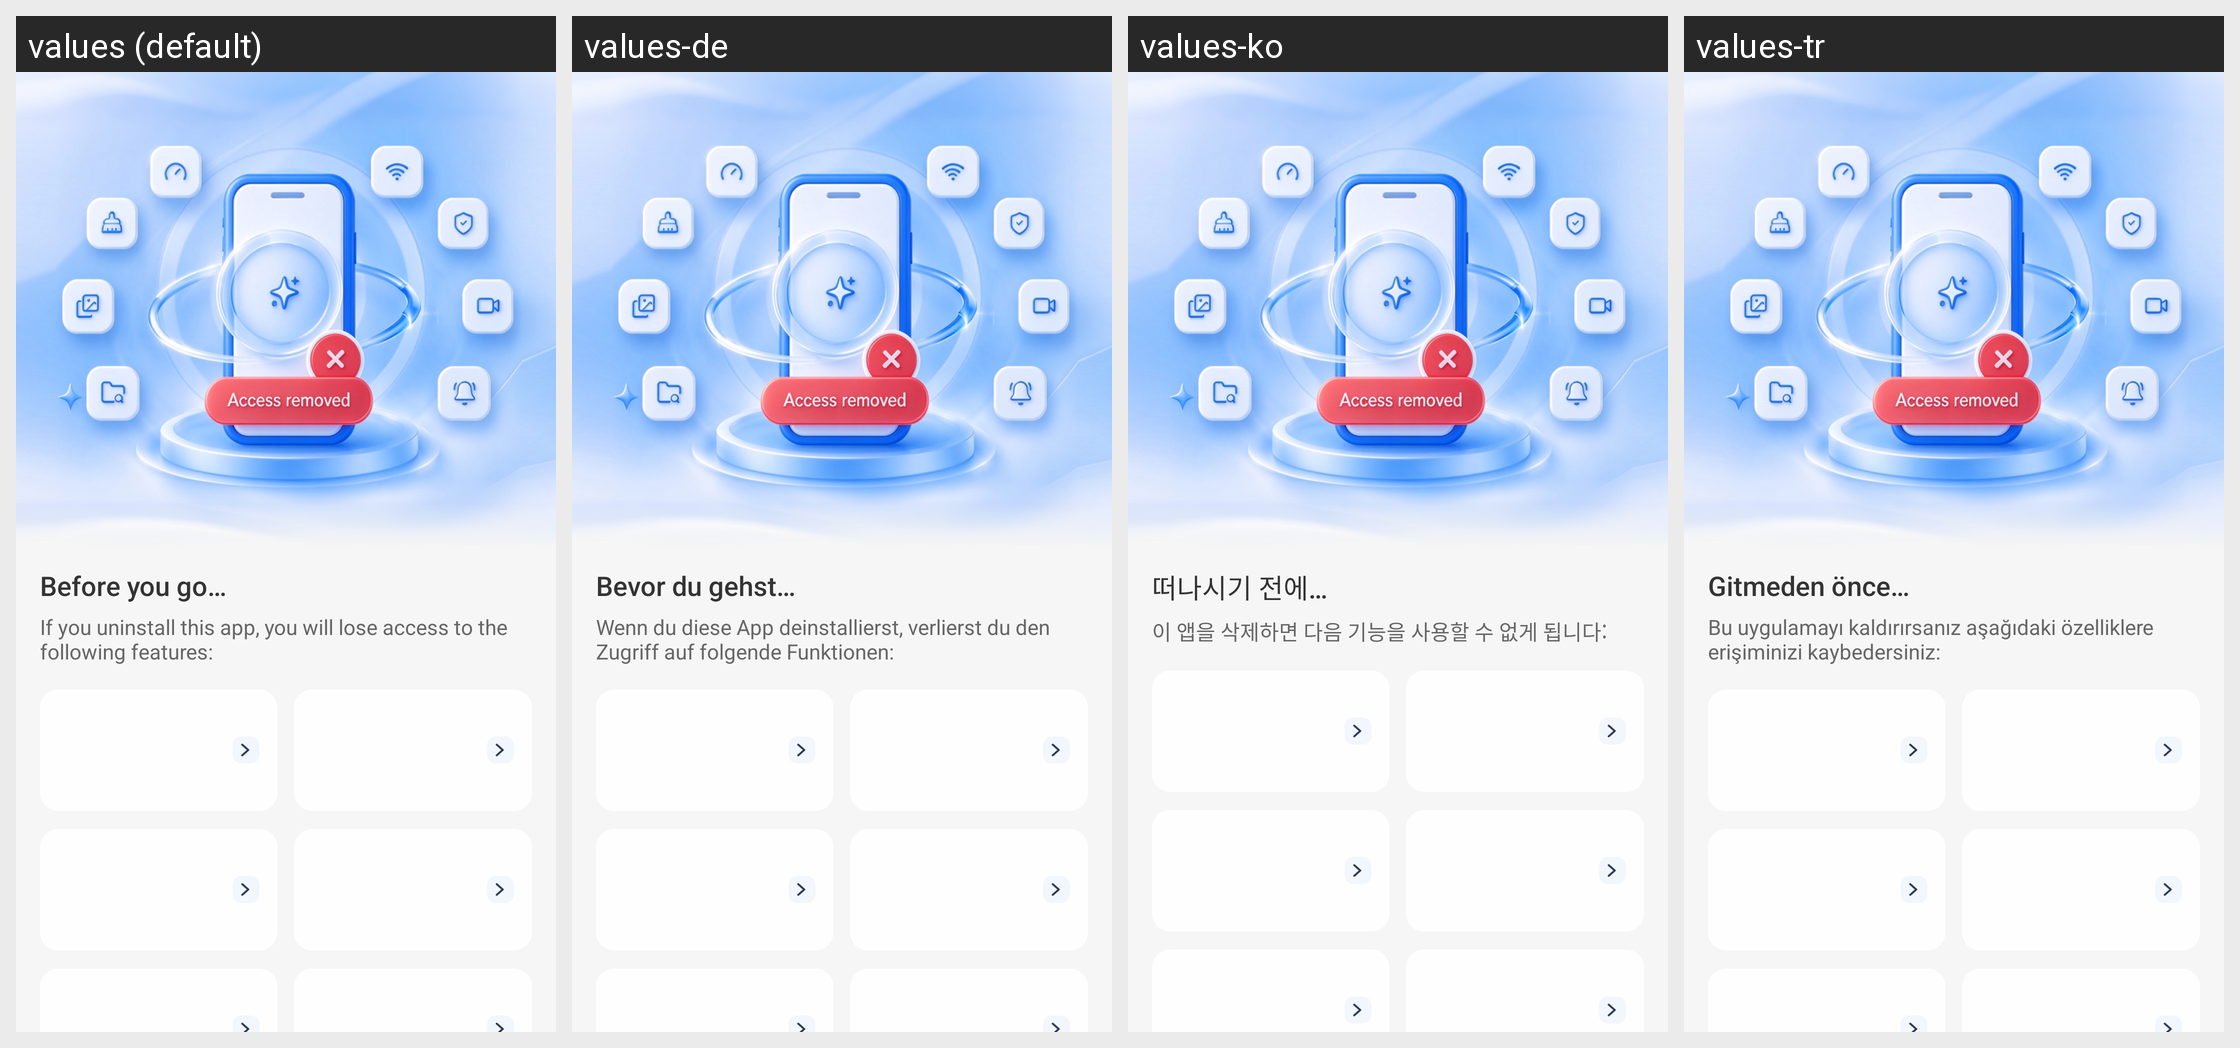

Translations of the strings shown on this Android screen, per locale in the grid:
Android screen res/layout/page_retention_offer.xml rendered under 4 locales, left to right: values (default), values-de, values-ko, values-tr. Device: Nexus 5 (rendered at 1080×1920; each locale shown at half size, 540×960, under a caption strip naming it); theme Theme.AICleanPhoneStorage.
Other locales in the repository, not shown: values-ar, values-bn, values-es, values-fr, values-hi, values-in, values-ja, values-pt, values-ru, values-ur, values-vi, values-zh-rCN.
Strings drawn on this screen, with the default value and each locale's value (text and hints the layout hard-codes, and strings that could not be matched under every locale, appear in the picture but are not listed):

retention_before
  values: Before you go…
  values-de: Bevor du gehst…
  values-ko: 떠나시기 전에…
  values-tr: Gitmeden önce…

retention_loss
  values: If you uninstall this app, you will lose access to the following features:
  values-de: Wenn du diese App deinstallierst, verlierst du den Zugriff auf folgende Funktionen:
  values-ko: 이 앱을 삭제하면 다음 기능을 사용할 수 없게 됩니다:
  values-tr: Bu uygulamayı kaldırırsanız aşağıdaki özelliklere erişiminizi kaybedersiniz:
